6-way image classification set "Dataset Rose" from GitHub (siddhesh0309/Flower-Doc); label vocabulary: black spot, downy mildew, fresh leaf, rose botrytis, rose crown gall, rose dying.

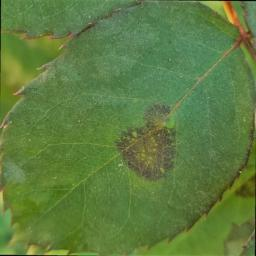
Label: black spot

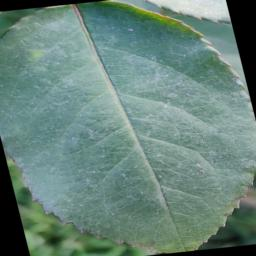
Label: fresh leaf

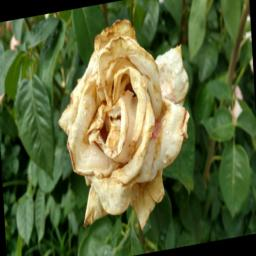
Label: rose botrytis

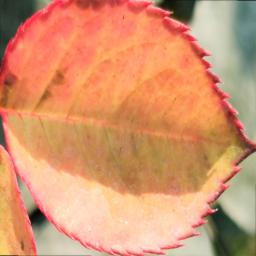
Label: downy mildew

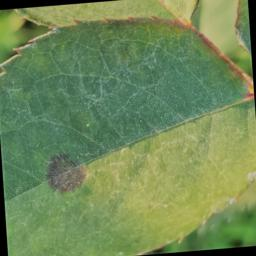
Label: black spot

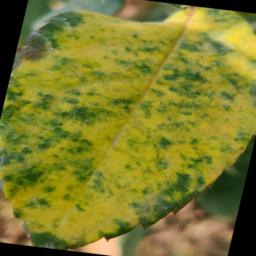
Label: downy mildew
